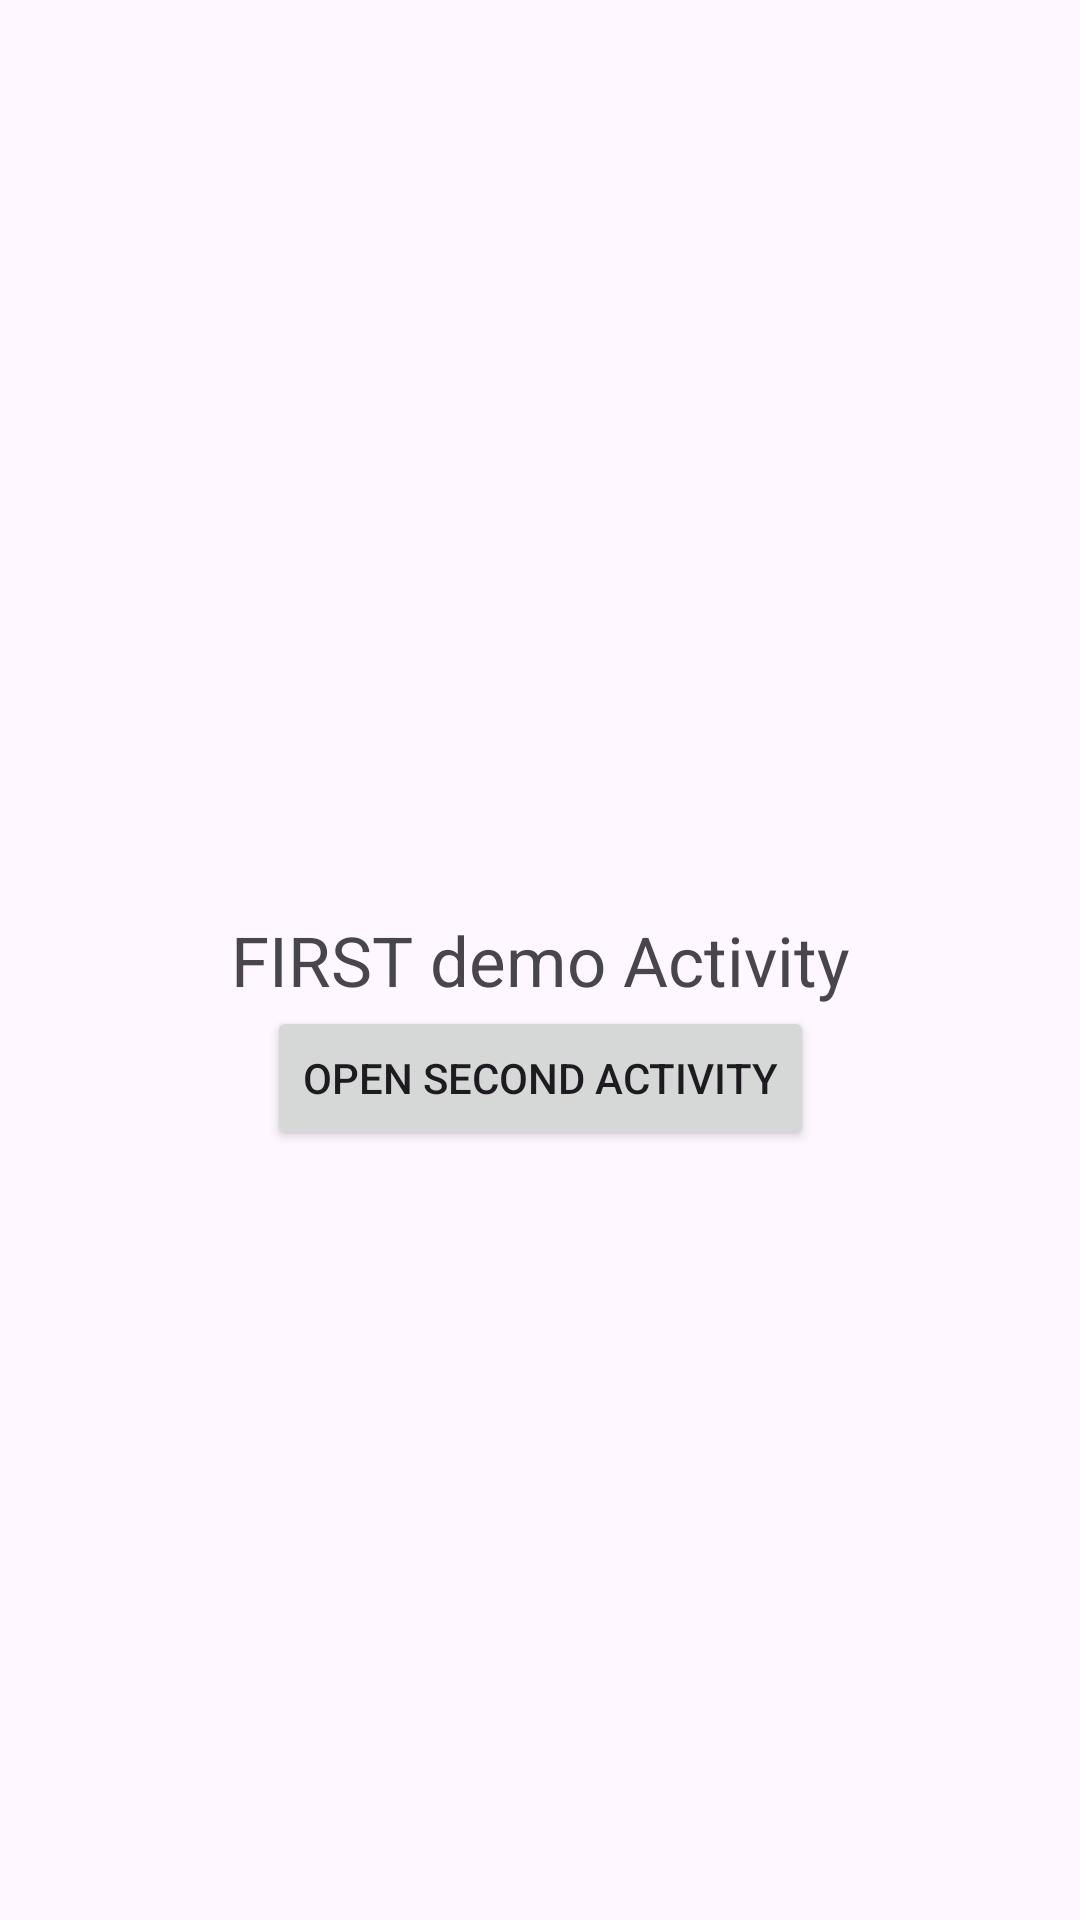

Produce the Android XML layout that renders to this screen, including the resource entries it uses.
<!-- AndroidManifest.xml: application theme Theme.MyApplication -->
<!-- res/layout/activity_first_demo.xml -->
<?xml version="1.0" encoding="utf-8"?>
<androidx.constraintlayout.widget.ConstraintLayout xmlns:android="http://schemas.android.com/apk/res/android"
    xmlns:app="http://schemas.android.com/apk/res-auto"
    xmlns:tools="http://schemas.android.com/tools"
    android:id="@+id/main"
    android:layout_width="match_parent"
    android:layout_height="match_parent"
    tools:context=".FirstDemoActivity">

    <TextView
        android:id="@+id/textView2"
        android:layout_width="wrap_content"
        android:layout_height="wrap_content"
        android:text="FIRST demo Activity"
        android:textSize="23sp"
        app:layout_constraintBottom_toBottomOf="parent"
        app:layout_constraintEnd_toEndOf="parent"
        app:layout_constraintStart_toStartOf="parent"
        app:layout_constraintTop_toTopOf="parent" />

    <Button
        android:id="@+id/btnOpenSecond"
        android:layout_width="wrap_content"
        android:layout_height="wrap_content"
        android:text="Open Second Activity"
        app:layout_constraintEnd_toEndOf="parent"
        app:layout_constraintStart_toStartOf="parent"
        app:layout_constraintTop_toBottomOf="@+id/textView2" />


</androidx.constraintlayout.widget.ConstraintLayout>
<!-- resources referenced by this layout -->
<resources>
  <style name="Theme.MyApplication" parent="Base.Theme.MyApplication" />
  <style name="Base.Theme.MyApplication" parent="Theme.Material3.DayNight.NoActionBar">
          
          
          <item name="android:statusBarColor">@color/white</item>
          <item name="android:windowLightStatusBar"> true </item>
      </style>
  <color name="white">#FFFFFFFF</color>
</resources>
